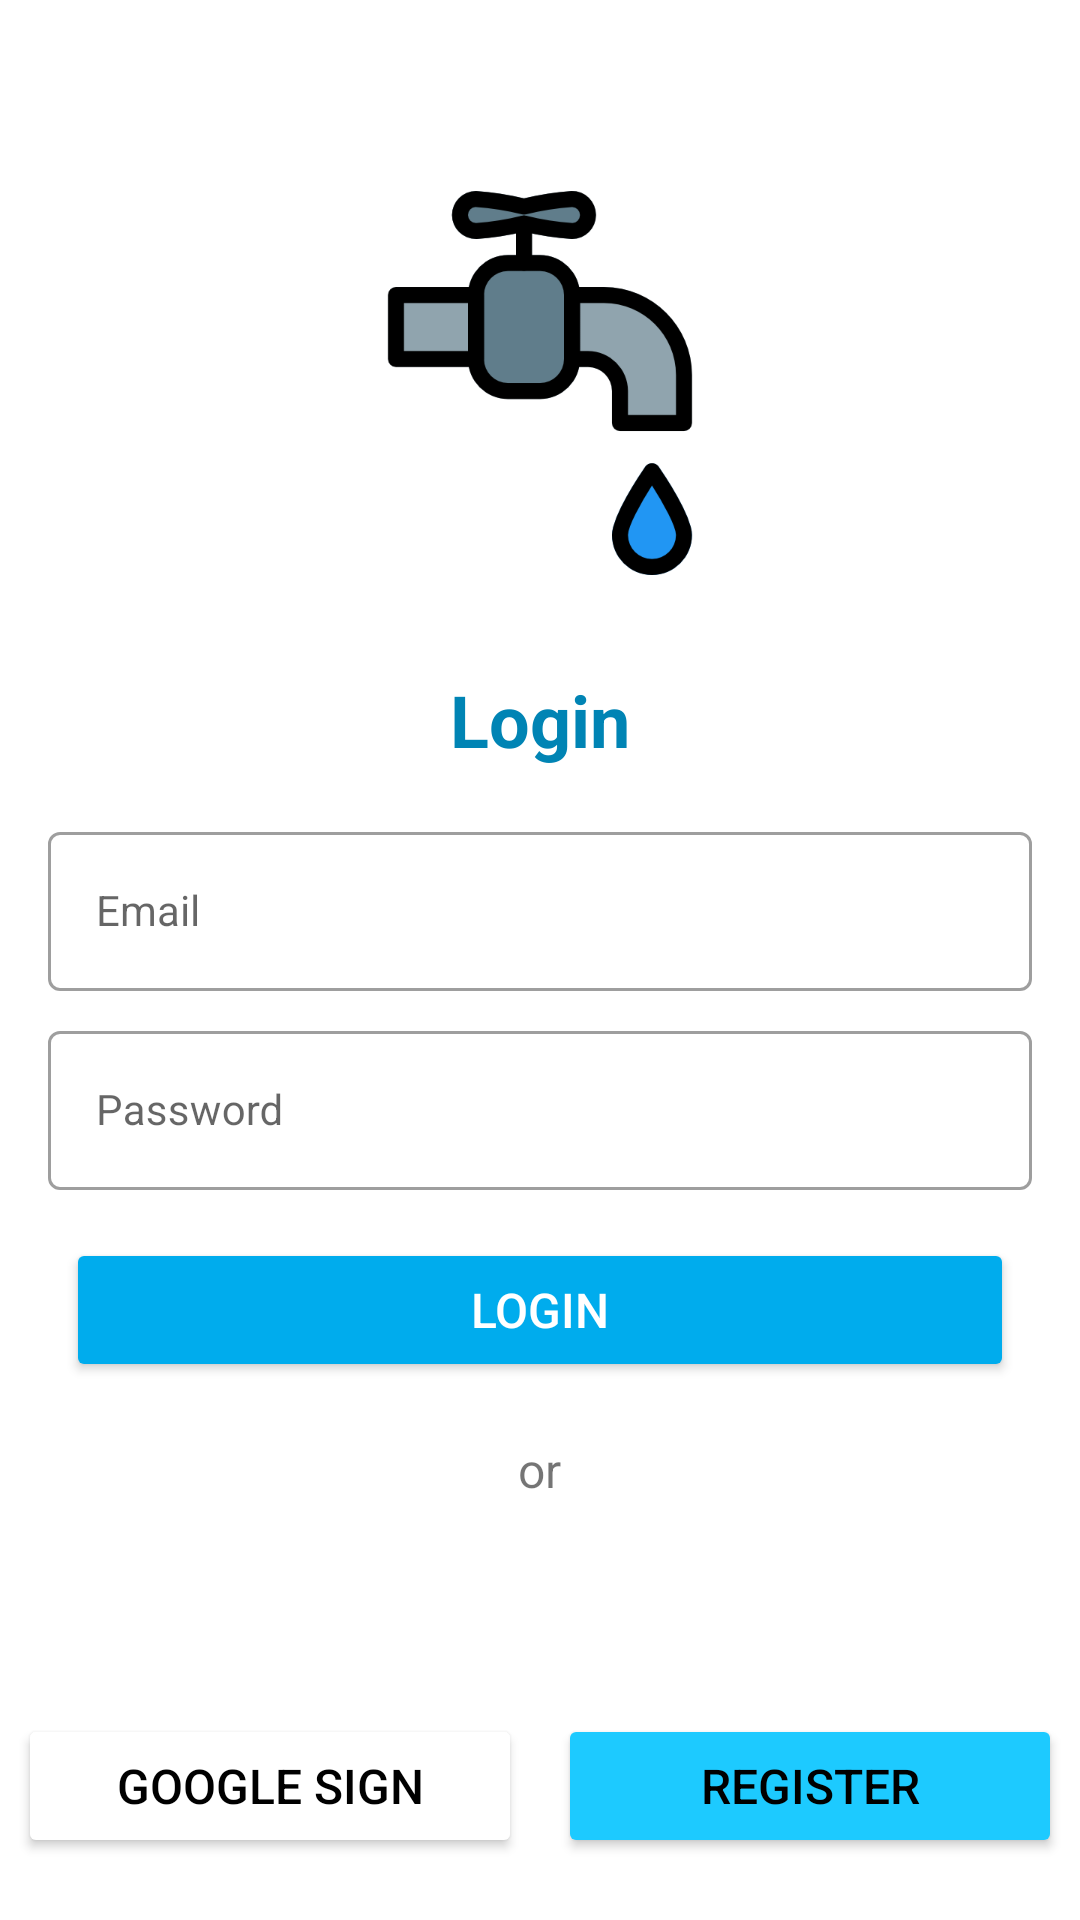

The Android layout XML behind this screen, and the referenced resources:
<!-- AndroidManifest.xml: application theme AppTheme -->
<!-- res/layout/login_activity.xml -->
<?xml version="1.0" encoding="utf-8"?>
<LinearLayout xmlns:android="http://schemas.android.com/apk/res/android"
    xmlns:app="http://schemas.android.com/apk/res-auto"
    xmlns:tools="http://schemas.android.com/tools"
    android:layout_width="match_parent"
    android:layout_gravity="center"
    android:weightSum="3"
    style="@style/LoginTheme"
    android:orientation="vertical"
    android:layout_height="match_parent"
    tools:context=".LoginActivity">
    <LinearLayout
        android:layout_width="match_parent"
        android:layout_height="match_parent"
        android:layout_weight="1.8"
        android:gravity="bottom"
        android:orientation="vertical">
       <ImageView
           android:layout_width="128dp"
           android:layout_height="128dp"
           android:layout_gravity="center"
           android:src="@drawable/waterleak"></ImageView>
        <TextView
            android:layout_width="wrap_content"
            android:layout_height="wrap_content"
            android:text="Login"
            android:fontFamily="sans-serif"
            android:textStyle="bold"
            android:textSize="24sp"
            android:textColor="@color/colorPrimaryDark"
            android:layout_marginTop="32dp"
            android:layout_gravity="bottom|center_horizontal"
            ></TextView>
    </LinearLayout>
    <LinearLayout
        android:layout_width="match_parent"
        android:layout_height="match_parent"
        android:layout_weight="1.1"
        android:orientation="vertical"
        android:weightSum="2">
        <LinearLayout
            android:layout_width="match_parent"
            android:layout_height="match_parent"
            android:layout_gravity="center"
            android:layout_weight="0.9"
            android:layout_margin="16dp"
            android:orientation="vertical">
            <com.google.android.material.textfield.TextInputLayout
                android:layout_width="match_parent"
                android:layout_height="wrap_content"
                style="@style/Widget.MaterialComponents.TextInputLayout.OutlinedBox">
                <com.google.android.material.textfield.TextInputEditText
                    android:layout_width="match_parent"
                    android:layout_height="wrap_content"
                    android:id="@+id/email"
                    style="@style/LoginTextInputLayout"
                    android:hint="Email"
                    ></com.google.android.material.textfield.TextInputEditText>
            </com.google.android.material.textfield.TextInputLayout>
            <com.google.android.material.textfield.TextInputLayout
                android:layout_width="match_parent"
                android:layout_height="wrap_content"
                android:layout_marginTop="8dp"
                style="@style/Widget.MaterialComponents.TextInputLayout.OutlinedBox">
                <com.google.android.material.textfield.TextInputEditText
                    android:layout_width="match_parent"
                    android:layout_height="wrap_content"
                    android:id="@+id/password"
                    style="@style/LoginTextInputLayout"
                    android:hint="Password"
                    android:inputType="textPassword"
                    ></com.google.android.material.textfield.TextInputEditText>
            </com.google.android.material.textfield.TextInputLayout>
            <androidx.appcompat.widget.AppCompatButton
                android:id="@+id/loginBtn"
                android:layout_width="match_parent"
                android:layout_height="wrap_content"
                android:layout_marginTop="16dp"
                android:layout_marginLeft="6dp"
                android:text="Login"
                android:backgroundTint="@color/colorPrimary"
                android:textSize="16sp"
                android:textColor="@color/white"
                android:layout_marginRight="6dp"></androidx.appcompat.widget.AppCompatButton>
            <ProgressBar
                android:id="@+id/progressBar"
                android:layout_width="30dp"
                android:layout_height="30dp"
                android:layout_gravity="center|bottom"
                android:layout_marginBottom="20dp"
                android:visibility="gone" />
        </LinearLayout>
        <LinearLayout
            android:layout_width="match_parent"
            android:layout_height="match_parent"
            android:layout_weight="1.1"
            android:weightSum="1"
            android:orientation="vertical">
            <LinearLayout
                android:layout_width="match_parent"
                android:layout_height="match_parent"
                android:gravity="center"
                android:layout_weight="0.9">
                <TextView
                    android:layout_width="wrap_content"
                    android:layout_height="wrap_content"
                    android:gravity="center_horizontal"
                    android:text="or"
                    android:textSize="16sp"></TextView>
            </LinearLayout>
            <LinearLayout
                android:gravity="center"
                android:layout_width="match_parent"
                android:layout_height="match_parent"
                android:layout_weight="0.1"
                android:weightSum="1"
                android:orientation="horizontal">
                <androidx.appcompat.widget.AppCompatButton
                    android:id="@+id/gSignIn"
                    android:layout_width="match_parent"
                    android:layout_height="wrap_content"
                    android:layout_marginTop="16dp"
                    android:layout_marginLeft="6dp"
                    android:layout_weight="0.5"
                    android:text="Google Sign"
                    android:backgroundTint="@color/white"
                    android:textSize="16sp"
                    android:textColor="@color/black"
                    android:layout_marginRight="6dp"></androidx.appcompat.widget.AppCompatButton>
                <androidx.appcompat.widget.AppCompatButton
                    android:id="@+id/register"
                    android:layout_width="match_parent"
                    android:layout_height="wrap_content"
                    android:layout_marginTop="16dp"
                    android:layout_marginLeft="6dp"
                    android:text="Register"
                    android:layout_weight="0.5"
                    android:backgroundTint="@color/colorAccent"
                    android:textSize="16sp"
                    android:textColor="@color/black"
                    android:layout_marginRight="6dp"></androidx.appcompat.widget.AppCompatButton>
            </LinearLayout>
        </LinearLayout>
    </LinearLayout>
</LinearLayout>
<!-- resources referenced by this layout -->
<resources>
  <color name="black">#000000</color>
  <color name="colorAccent">#1dcaff</color>
  <color name="colorPrimary">#00aced</color>
  <color name="colorPrimaryDark">#0084b4</color>
  <color name="white">#ffffff</color>
  <!-- drawable waterleak: png bitmap (drawable, 22173 bytes) -->
  <style name="LoginTextInputLayout" parent="Widget.MaterialComponents.TextInputLayout.OutlinedBox">
          <item name="boxStrokeColor">@color/colorPrimary</item>
      </style>
  <style name="LoginTheme" parent="Theme.MaterialComponents.Light.NoActionBar">
          <item name="colorPrimary">@color/colorPrimary</item>
          <item name="colorPrimaryDark">@color/colorPrimaryDark</item>
          <item name="colorAccent">@color/colorAccent</item>
      </style>
  <style name="AppTheme" parent="Theme.MaterialComponents.Light">
          
          <item name="colorPrimary">@color/colorPrimary</item>
          <item name="colorPrimaryDark">@color/colorPrimaryDark</item>
          <item name="colorAccent">@color/colorAccent</item>
      </style>
</resources>
